Run: headless pygame with SDL's dummy video driver; simulated clock (each Clock.tick advances the game by its frame time, no real sleeping); random seed 0; keys injected as events and as key.get_pressed() state; mouse plan: one left click at the window centre at the start of phase 2, then a move to the lower-right quarter at the start of phase 3.
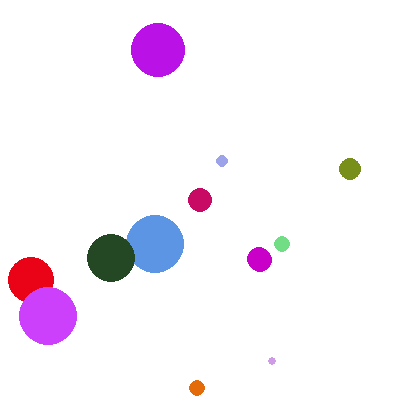
Frame 1 of 4 · flips 1–60 · no input
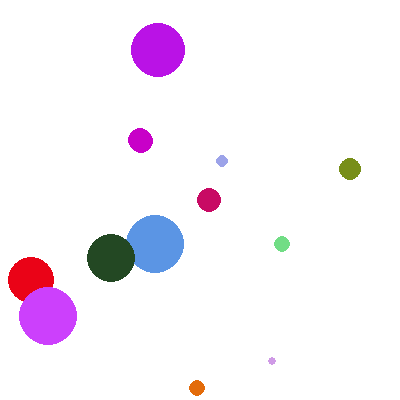
Frame 2 of 4 · flips 61–180 · clicked the window centre · tapped SPACE, RETURN · held RIGHT (→), D
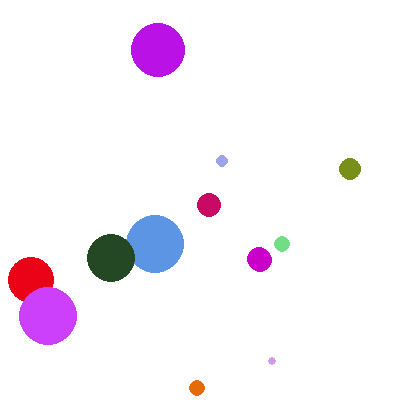
Frame 3 of 4 · flips 181–300 · moved the mouse to the lower-right quarter · held DOWN (↓), S
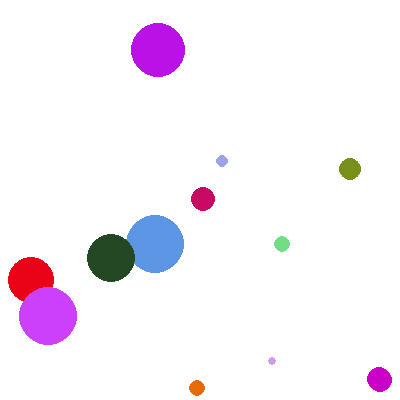
Frame 4 of 4 · flips 301–420 · held LEFT (←), A, UP (↑), W

The pygame program that drew these frames:

#slither getattr
import pygame
import math #needed for sqrt
import random

pygame.init()#initializes Pygame
pygame.display.set_caption("Slithery snake")#window title
screen = pygame.display.set_mode((400,400))#game screen
clock = pygame.time.Clock()#starts game clock

#game variables
doExit = False

#player variables
xPos = 200
yPos = 200
Vx = 1
Vy = 1

#old variables
oldX = 200
oldY = 200
counter = 0

#player 2 variables 
xPos2 = 200
yPos2 = 200
Vx2 = 1
Vy2 = 1

oldX2 = 200
oldY2 = 200
#++++++++++++++++++++++++++++++++++++++++++++++++++++
class pellet:
  def __init__(self, xpos, ypos, red, green, blue, radius):
    self.xpos = xpos
    self.ypos = ypos
    self.red = red
    self.green = green
    self.blue = blue
    self.radius = radius
  def draw(self):
    pygame.draw.circle(screen, (self.red,self.green,self.blue), (self.xpos, self.ypos), self.radius)
  def collide(self, x, y):
    if math.sqrt((x-self.xpos)*(x-self.xpos)+(y-self.ypos)*(y-self.ypos)) < self.radius + 6:
      self.xpos = random.randrange(0, 400)
      self.ypos = random.randrange(0, 400)
      self.red = random.randrange(0, 255)
      self.green = random.randrange(0, 255)
      self.blue = random.randrange(0, 255)
      self.radius = random.randrange(0, 30)
      return True
#end class pellet++++++++++++++++++++++++++++++++++++
#tailSeg class++++++++++++++++++++++++++++++++++++++++++++++++++
class TailSeg:
  def __init__(self, xpos, ypos):
    self.xpos = xpos
    self.ypos = ypos
  def update(self, xpos, ypos):
    self.xpos = xpos
    self.ypos = ypos
  def draw(self):
    pygame.draw.circle(screen, (200, 0, 200), (self.xpos, self.ypos), 12)
  def collide(self, x, y):
    if math.sqrt((x-self.xpos)*(x-self.xpos)+(y-self.ypos)*(y-self.ypos)) < 6:
      return True
#tailSeg class end+++++++++++++++++++++++++++++++++++++++++++++++===
pelletBag = list()#create a list of data structures
tail = list()
tail2 = list()
#push 10 pellets into the list 
for i in range(10):
  pelletBag.append(pellet(random.randrange(0, 400), random.randrange(0, 400), random.randrange(0, 255), random.randrange(0, 255), random.randrange(0, 255), random.randrange(0, 30)))
#game loop ###################################################
while not doExit:

#event/input section------------------------------------------
  clock.tick(60)

  for event in pygame.event.get():#grabs events
    if event.type == pygame.QUIT:#lets you exit from game screen
      doExit = True
    if event.type == pygame.MOUSEMOTION:
      mousePos = event.pos

      if mousePos[0]>xPos:
        Vx = 1
      else:
        Vx = -1
      if mousePos[1]>yPos:
        Vy = 1
      else:
        Vy = -1
    keys = pygame.key.get_pressed()
    if keys[pygame.K_LEFT]:
      xPos2 -= 1
    if keys[pygame.K_RIGHT]:
      xPos2 += 1
    if keys[pygame.K_UP]:
      yPos2 -= 1
    if keys[pygame.K_DOWN]:
      yPos2 += 1

#physics section----------------------------------------------
  #make nodes follow
  counter += 1 #update counter
  if counter == 20: #create a delay so the segments follow behind
    counter = 0 #reset counter every 20 ticks
    oldX = xPos #hold onto players position from 20 ticks ago
    oldY = yPos
    oldX2 = xPos2
    oldY2 = yPos2

    if (len(tail)>2): #don't push numbers if there are no nodes yet
      for i in range(len(tail)): #loop for each slot in list
        #start in LAST position, push the *second to last* into it, repeat till at beginning
        tail[len(tail)-i-1].xpos = tail[len(tail)-i-2].xpos
        tail[len(tail)-i-1].ypos = tail[len(tail)-i-2].ypos
    if (len(tail2)>2):
      for i in range(len(tail2)):
        tail2[len(tail2)-i-1].xpos = tail2[len(tail2)-i-2].xpos
        tail2[len(tail2)-i-1].ypos = tail2[len(tail2)-i-2].ypos
    if (len(tail)>0): #If you have at least one segment, push old head position into that 
      tail[0].update(oldX, oldY) #push head position to first position on list
    if (len(tail2)>0):
      tail2[0].update(oldX2, oldY2)
  #update circle position
  xPos += Vx
  yPos += Vy

  #colliion
  for i in range(10):
    if pelletBag[i].collide(xPos, yPos) == True:
      tail.append(TailSeg(oldX, oldY))
    if pelletBag[i].collide(xPos2, yPos2) == True:
      tail2.append(TailSeg(oldX2, oldY2))

  if xPos < 10 or xPos > 390 or yPos < 10 or yPos > 390:
    doExit = True
  if xPos2 < 10 or xPos2 > 390 or yPos2 < 10 or yPos2 > 390:
    doExit = True

  #check if p1 has hit p2's tail
  for i in range(len(tail2)):
    if tail2[i].collide(xPos, yPos) == True:
      print("p1 has hit p2's tail!!")
      doExit = True
  for i in range(len(tail)):
    if tail[i].collide(xPos2, yPos2) == True:
      print("p2 has hit p1's tail!!")
      doExit = True
#render section-----------------------------------------------
  screen.fill((255,255,255))

  pygame.draw.circle(screen, (200,0,200), (xPos, yPos), 12)
  pygame.draw.circle(screen, (200,10,100), (xPos2, yPos2), 12)
  
  for i in range(10):
    pelletBag[i].draw()
  
  for i in range(len(tail)):
    tail[i].draw()
  for i in range(len(tail2)):
    tail2[i].draw()

  pygame.display.flip()

#end game loop################################################

pygame.quit()
